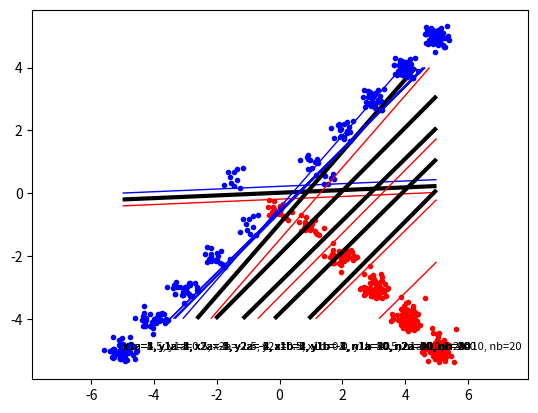

Python code for this plot:
import numpy as np
from scipy.optimize import minimize
import matplotlib.pyplot as plt

# Define the kernel function (linear kernel)
def linear_kernel(x, y):
    return np.dot(np.transpose(x), y)

# Objective function for the optimization
def objective(alpha):
    return 0.5 * np.dot(alpha, np.dot(alpha, P)) - np.sum(alpha)

# Compute P matrix for the dual problem
def P_matrix(X, Y, kernel):
    n_samples, n_features = X.shape
    P = np.zeros((n_samples, n_samples))
    for i in range(n_samples):
        for j in range(n_samples):
            P[i, j] = Y[i] * Y[j] * kernel(X[i], X[j])
    return P

# Zerofun constraint for the optimization problem
def zerofun(alpha):
    return np.dot(alpha, targets)

def indicator(x, y):
    ind = -b
    for i in range(len(sv)):
        ind += sv[i][2] * sv[i][1] * linear_kernel([x, y], sv[i][0])
    return ind

def get_data(x1a=1.5, y1a=0.5, x2a=-1.5, y2a=0.5, x1b=0.0, y1b=-0.5, n1a=10, n2a=10, nb=20):
    np.random.seed(100) # Ensure same data every time
    classA = np.concatenate((np.random.randn(n1a, 2) * 0.2 + [x1a, y1a], np.random.randn(n2a, 2) * 0.2 + [x2a, y2a]))
    classB = np.random.randn(nb, 2) * 0.2 + [x1b, y1b]

    inputs = np.concatenate((classA, classB))
    targets = np.concatenate((np.ones(classA.shape[0]), -np.ones(classB.shape[0])))

    N = inputs.shape[0] # Number of rows (samples)

    permute = list(range(N))
    np.random.shuffle(permute)
    inputs = inputs[permute, :]
    targets = targets[permute]
    return inputs, targets, classA, classB, N

def get_support_vectors():
    ret = minimize(objective, np.zeros(N), bounds=[(0, None) for _ in range(N)], constraints={'type':'eq', 'fun':zerofun})
    alpha = ret['x']
    success = ret['success']
    if not success:
        print("Optimization failed")
        return None
    # Collect support vectors (those with non-zero alphas)
    sv = []
    threshold = 10e-5
    for i in range(len(alpha)):
        if alpha[i] > threshold:
            sv.append((inputs[i], targets[i], alpha[i]))
    return sv
        
def compute_bias(sv):
    b = 0
    for i in range(len(sv)):
        b += sv[i][2] * sv[i][1] * linear_kernel(sv[0][0], sv[i][0])
    b -= sv[0][1]
    return b

def plot(classA, classB, show_input=False):
    plt.plot([p[0] for p in classA], [p[1] for p in classA], 'b.')
    plt.plot([p[0] for p in classB], [p[1] for p in classB], 'r.')

    xgrid=np.linspace(-5, 5)
    ygrid=np.linspace(-4, 4)
    grid = np.array([[indicator(x, y) for x in xgrid] for y in ygrid])

    plt.contour(xgrid, ygrid, grid, (-1.0, 0.0, 1.0), colors=('red', 'black', 'blue'), linewidths=(1, 3, 1))

    plt.axis('equal') # Force same scale on both axes
    plt.savefig('svmplot.png') # Save a copy in a file
    return plt



# List of input variables to test (first is default values)
x1a = [1.5, 1, 2, 3, 4, 5]
y1a = [0.5, 1, 2, 3, 4, 5]
x2a = [-1.5, -1, -2, -3, -4, -5]
y2a = [0.5, -1, -2, -3, -4, -5]
x1b = [0.0, 1, 2, 3, 4, 5]
y1b = [-0.5, -1, -2, -3, -4, -5]

n1a = [10, 10, 20, 30, 40, 50]
n2a = [10, 10, 20, 30, 40, 50]
nb = [20, 20, 40, 60, 80, 100]

# Test the function with different input values
for i in range(6):
    inputs, targets, classA, classB, N =  get_data(x1a[i], y1a[i], x2a[i], y2a[i], x1b[i], y1b[i], n1a[i], n2a[i], nb[i])
    P = P_matrix(inputs, targets, linear_kernel)
    sv = get_support_vectors()
    b = compute_bias(sv)
    plotViz = plot(classA, classB)
    # Add the data variables (x1a, y1a, x2a, y2a, x1b, y1b, n1a, n2a, nb) as text to the plot, located below the x-axis
    plotViz.text(-5, -5, f"x1a={x1a[i]}, y1a={y1a[i]}, x2a={x2a[i]}, y2a={y2a[i]}, x1b={x1b[i]}, y1b={y1b[i]}, n1a={n1a[i]}, n2a={n2a[i]}, nb={nb[i]}", fontsize=8)
    plotViz.show()